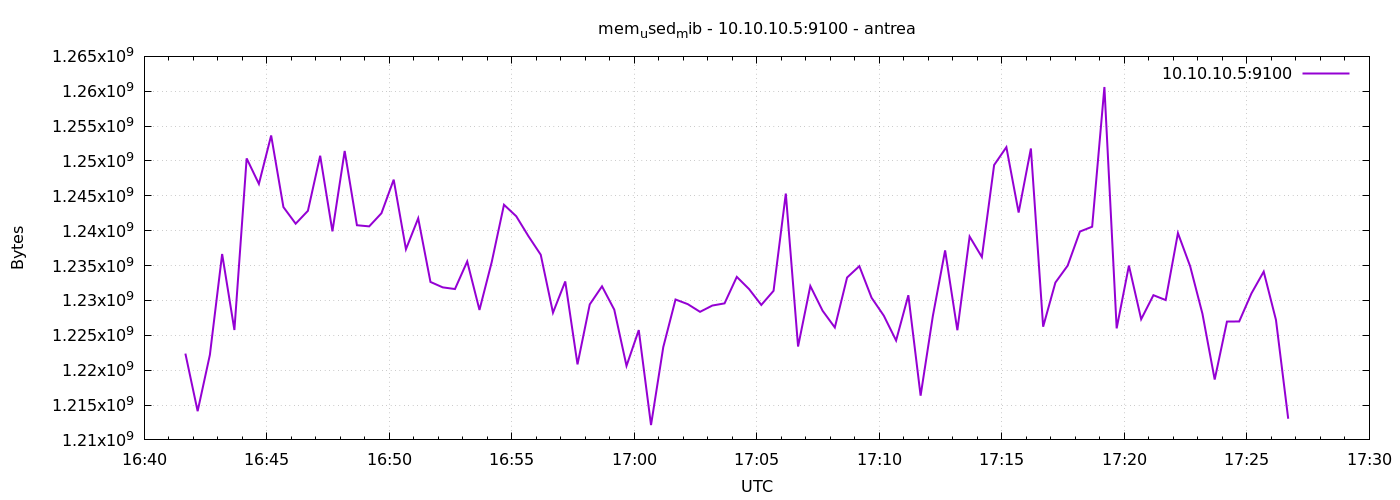

The file beside this chart, header and first rows:
1777048901	1222377472
1777048931	1214119936
1777048961	1222201344
1777048991	1236660224
1777049021	1225760768
1777049051	1250369536
1777049081	1246711808
1777049111	1253658624
1777049141	1243389952
1777049171	1241006080
1777049201	1242853376
1777049231	1250750464
1777049261	1239908352
1777049291	1251438592
1777049321	1240784896
1777049351	1240621056
1777049381	1242505216
1777049411	1247322112
1777049441	1237340160
1777049471	1241780224
1777049501	1232654336
1777049531	1231876096
1777049561	1231634432
1777049591	1235591168
1777049621	1228640256
1777049651	1235501056
1777049681	1243721728
1777049711	1242075136
1777049741	1239203840
1777049771	1236553728
1777049801	1228242944
1777049831	1232723968
1777049861	1220829184
1777049891	1229430784
1777049921	1232023552
1777049951	1228677120
1777049981	1220616192
1777050011	1225748480
1777050041	1212129280
1777050071	1223307264
1777050101	1230135296
1777050131	1229467648
1777050161	1228365824
1777050191	1229266944
1777050221	1229578240
1777050251	1233379328
1777050281	1231630336
1777050311	1229352960
1777050341	1231380480
1777050371	1245327360
1777050401	1223389184
1777050431	1232068608
1777050461	1228525568
1777050491	1226121216
1777050521	1233285120
1777050551	1234919424
1777050581	1230381056
1777050611	1227804672
1777050641	1224253440
1777050671	1230749696
1777050701	1216339968
... 30 more rows
